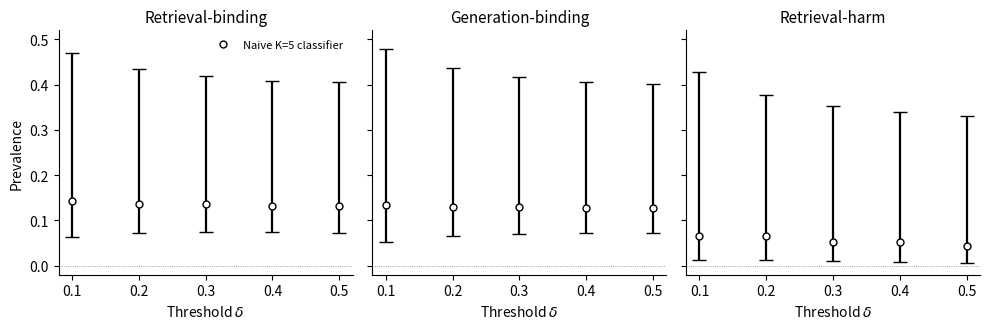

Generate this figure with matplotlib: (Note: this script raises an exception after producing the figure.)
import matplotlib; matplotlib.use("Agg")
import matplotlib.pyplot as plt, numpy as np, sys
d=np.array([.1,.2,.3,.4,.5])
R={"Retrieval-binding":([.143,.136,.136,.132,.132],[.0637,.0724,.0745,.0751,.0732],[.4695,.4349,.4185,.4087,.4061]),
   "Generation-binding":([.134,.129,.129,.128,.128],[.0528,.0661,.0699,.0711,.0712],[.4782,.4357,.4164,.4050,.4015]),
   "Retrieval-harm":([.066,.066,.052,.052,.044],[.0125,.0118,.0104,.0087,.0066],[.4280,.3775,.3535,.3386,.3317])}
fig,ax=plt.subplots(1,3,figsize=(10,3.4),sharey=True)
for a,(t,(nv,lo,up)) in zip(ax,R.items()):
    a.vlines(d,lo,up,color="black",lw=1.6)
    a.plot(d,lo,"_",color="black",ms=10); a.plot(d,up,"_",color="black",ms=10)
    a.plot(d,nv,"o",mfc="white",mec="black",ms=5,label="Naive K=5 classifier")
    a.axhline(0,color="gray",lw=.6,ls=":")
    a.set_title(t,fontsize=11); a.set_xlabel(r"Threshold $\delta$"); a.set_xticks(d)
    for s in ["top","right"]: a.spines[s].set_visible(False)
ax[0].set_ylabel("Prevalence"); ax[0].set_ylim(-.02,.52); ax[0].legend(frameon=False,fontsize=8,loc="upper right")
plt.tight_layout(); plt.savefig(sys.argv[1],dpi=300)
